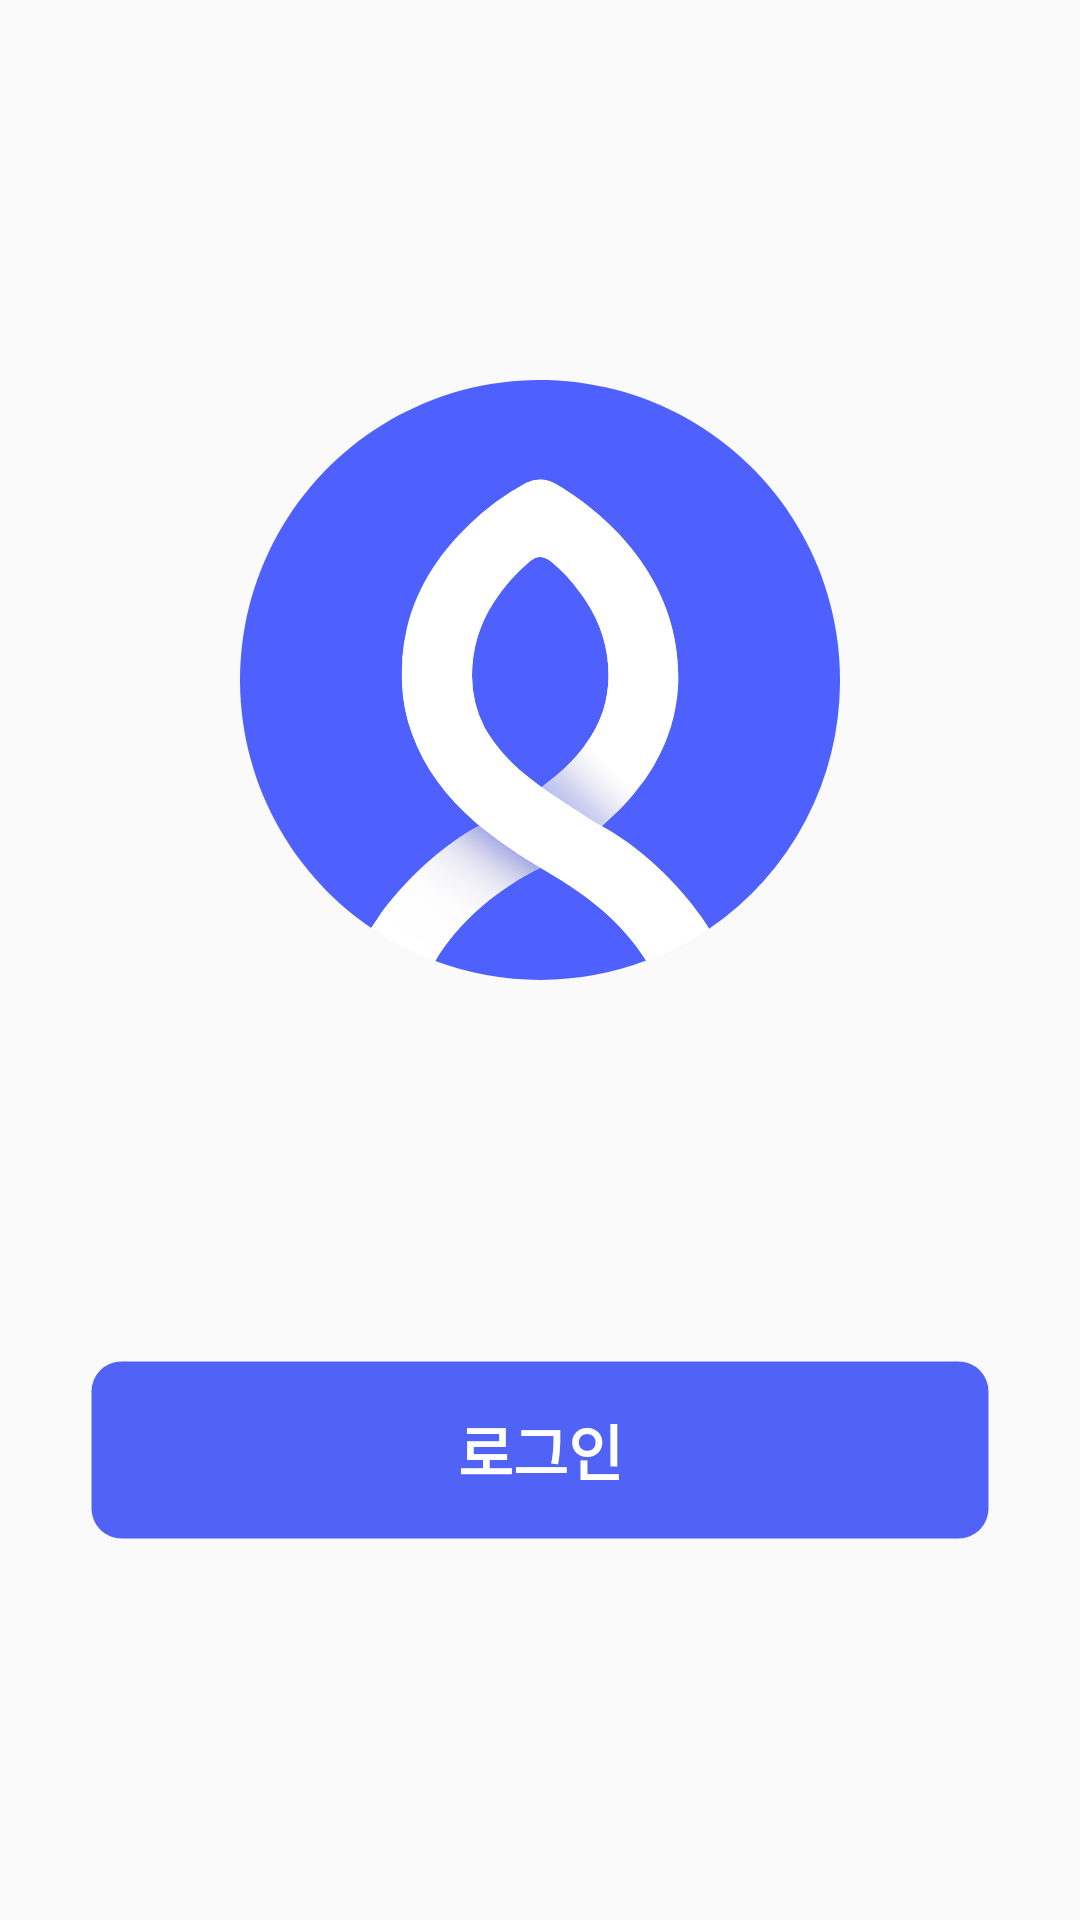

The Android layout XML behind this screen, and the referenced resources:
<!-- AndroidManifest.xml: application theme AppTheme -->
<!-- res/layout/activity_login.xml -->
<?xml version="1.0" encoding="utf-8"?>
<layout xmlns:android="http://schemas.android.com/apk/res/android"
    xmlns:app="http://schemas.android.com/apk/res-auto">

    <data>
        <variable
            name="viewModel"
            type="com.example.rocketpunch_interview.ui.login.LoginViewModel" />
    </data>

    <androidx.constraintlayout.widget.ConstraintLayout
        android:layout_width="match_parent"
        android:layout_height="match_parent">

        <ImageView
            android:id="@+id/logo"
            android:layout_width="@dimen/activity_login_logo_size"
            android:layout_height="@dimen/activity_login_logo_size"
            android:src="@drawable/ic_launcher_foreground"
            android:contentDescription="@string/activity_login_logo_description"
            app:layout_constraintTop_toTopOf="parent"
            app:layout_constraintStart_toStartOf="parent"
            app:layout_constraintEnd_toEndOf="parent"
            app:layout_constraintBottom_toTopOf="@+id/login_button"
            />

        <Button
            android:id="@+id/login_button"
            android:layout_width="@dimen/activity_login_button_width"
            android:layout_height="@dimen/activity_login_button_height"
            android:background="@drawable/my_chat_round_corner"
            android:text="@string/activity_login_button_text"
            android:textSize="@dimen/activity_login_button_text_size"
            android:textColor="@color/colorWhite"
            android:textStyle="bold"
            app:layout_constraintTop_toBottomOf="@id/logo"
            app:layout_constraintStart_toStartOf="parent"
            app:layout_constraintEnd_toEndOf="parent"
            app:layout_constraintBottom_toBottomOf="parent"
            android:onClick="@{() -> viewModel.onClickLoginButton()}"/>

    </androidx.constraintlayout.widget.ConstraintLayout>

</layout>
<!-- resources referenced by this layout -->
<resources>
  <color name="colorWhite">#FFFFFF</color>
  <dimen name="activity_login_button_height">60dp</dimen>
  <dimen name="activity_login_button_text_size">20sp</dimen>
  <dimen name="activity_login_button_width">300dp</dimen>
  <dimen name="activity_login_logo_size">200dp</dimen>
  <!-- drawable ic_launcher_foreground: vector/xml drawable (drawable-v24, 8611 chars, omitted) -->
  <!-- drawable my_chat_round_corner (drawable) -->
  <?xml version="1.0" encoding="utf-8"?>
  <shape xmlns:android="http://schemas.android.com/apk/res/android" >
      <stroke
          android:width="@dimen/round_corner_border"
          android:color="@android:color/transparent"/>
  
      <solid android:color="@color/colorPrimary" />
  
      <padding
          android:left="@dimen/round_corner_padding"
          android:right="@dimen/round_corner_padding"
          android:bottom="@dimen/round_corner_padding"
          android:top="@dimen/round_corner_padding" />
  
      <corners android:radius="@dimen/round_corner_radius" />
  </shape>
  <string name="activity_login_button_text">로그인</string>
  <string name="activity_login_logo_description">로그인 로고</string>
  <style name="AppTheme" parent="Theme.AppCompat.Light.NoActionBar">
          
          <item name="colorPrimary">@color/colorPrimary</item>
          <item name="colorPrimaryDark">@color/colorPrimary</item>
          <item name="colorAccent">@color/colorAccent</item>
      </style>
  <dimen name="round_corner_border">1dp</dimen>
  <color name="colorPrimary">#5163F6</color>
  <dimen name="round_corner_padding">1dp</dimen>
  <dimen name="round_corner_radius">10dp</dimen>
  <color name="colorAccent">#03DAC5</color>
</resources>
